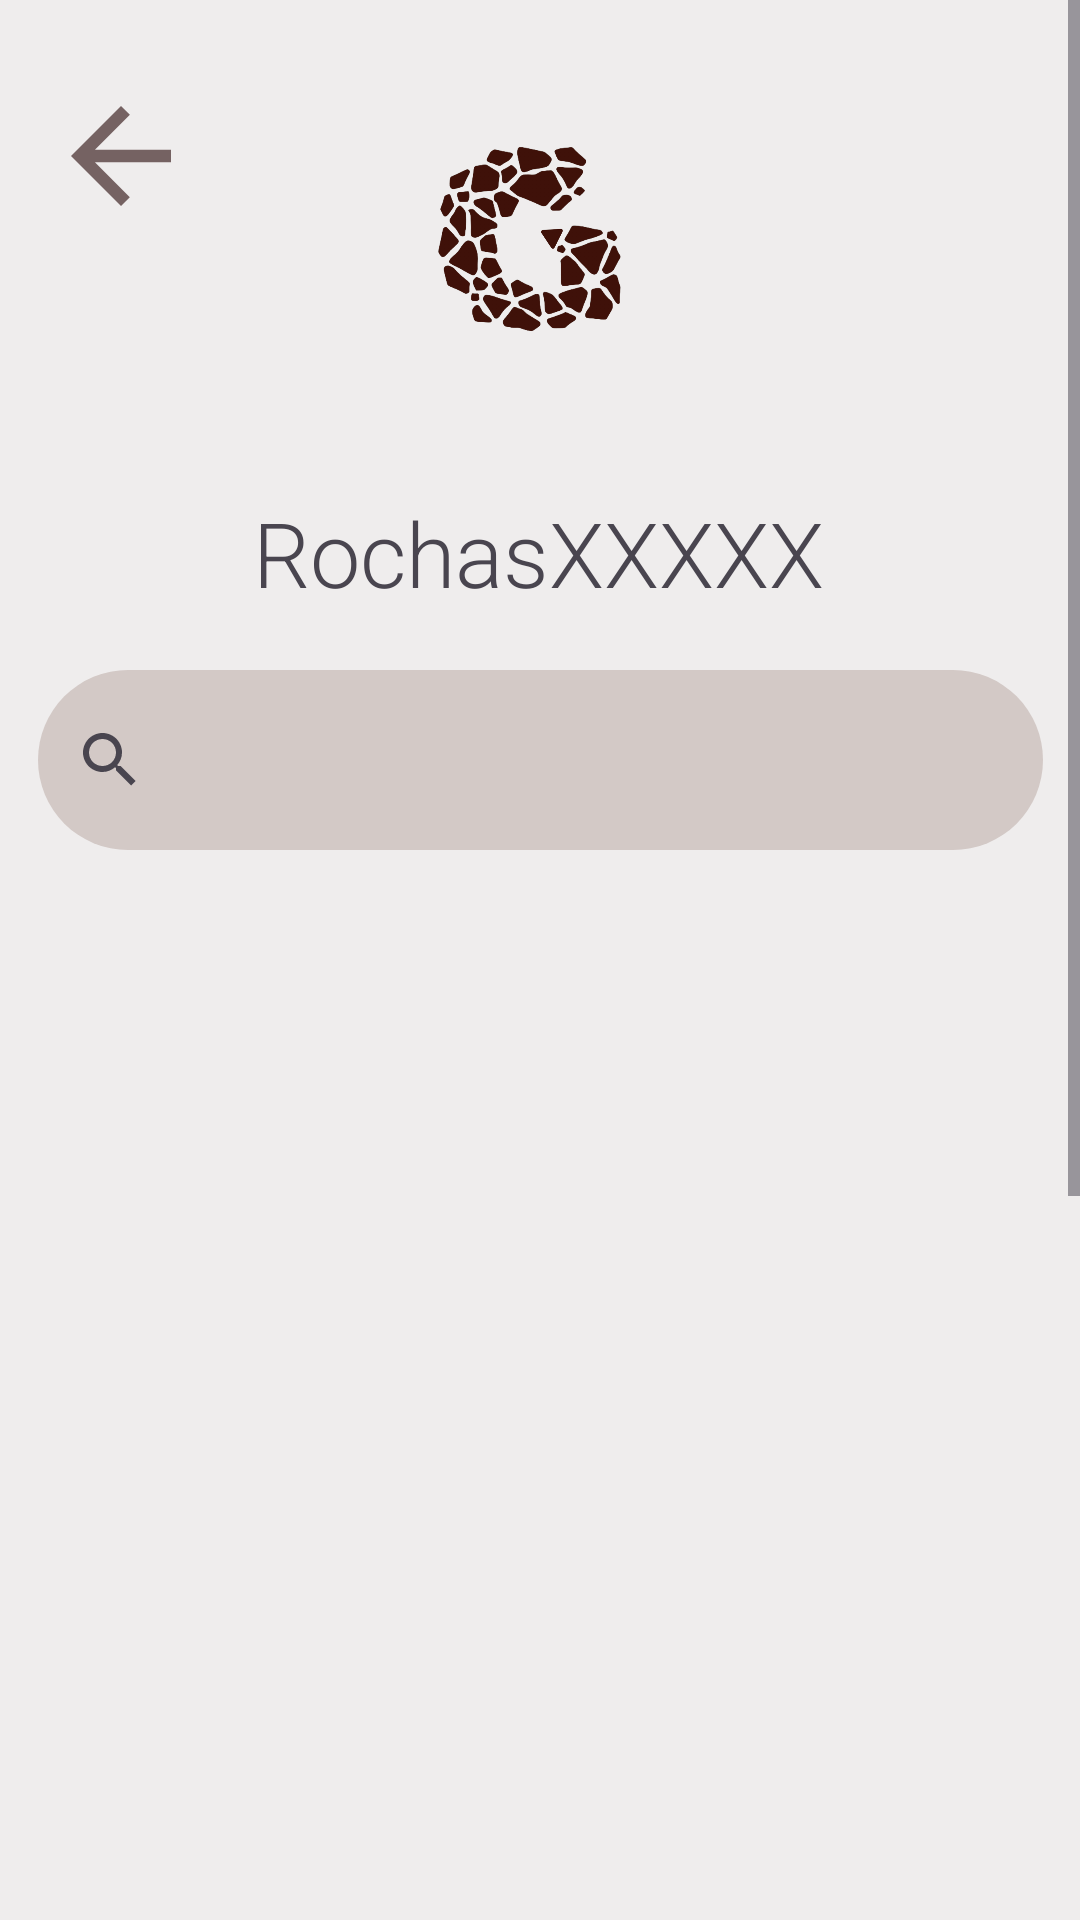

Write the Android layout XML for this screen, with the resource values it uses.
<!-- AndroidManifest.xml: application theme Theme.GeoWiki2 -->
<!-- res/layout/activity_lista.xml -->
<?xml version="1.0" encoding="utf-8"?>
<ScrollView
    xmlns:android="http://schemas.android.com/apk/res/android"
    xmlns:app="http://schemas.android.com/apk/res-auto"
    xmlns:tools="http://schemas.android.com/tools"
    android:layout_width="match_parent"
    android:layout_height="wrap_content"
    tools:layout_editor_absoluteX="1dp"
    tools:layout_editor_absoluteY="1dp"
    android:fillViewport="true">

    <androidx.constraintlayout.widget.ConstraintLayout
        android:id="@+id/main"
        android:layout_width="match_parent"
        android:layout_height="wrap_content"
        android:background="@color/fundo"
        app:layout_constraintBottom_toTopOf="@+id/textView10"
        app:layout_constraintEnd_toEndOf="@+id/textView7"
        app:layout_constraintStart_toEndOf="@+id/textView7"
        app:layout_constraintTop_toTopOf="@+id/textView10"
        tools:context=".ListaActivity">

        <ImageView
            android:id="@+id/imageView"
            android:layout_width="128dp"
            android:layout_height="111dp"
            android:layout_marginStart="147dp"
            android:layout_marginTop="24dp"
            android:layout_marginEnd="147dp"
            app:layout_constraintEnd_toEndOf="parent"
            app:layout_constraintHorizontal_bias="0.545"
            app:layout_constraintStart_toStartOf="parent"
            app:layout_constraintTop_toTopOf="parent"
            app:srcCompat="@drawable/logo_sem_texto" />

        <TextView
            android:id="@+id/nomeTextView"
            android:layout_width="wrap_content"
            android:layout_height="wrap_content"
            android:layout_marginStart="110dp"
            android:layout_marginTop="29dp"
            android:layout_marginEnd="111dp"
            android:layout_marginBottom="19dp"
            android:fontFamily="sans-serif-light"
            android:text="RochasXXXXX"
            android:textSize="30sp"
            app:layout_constraintBottom_toTopOf="@+id/pesquisarSearchView"
            app:layout_constraintEnd_toEndOf="parent"
            app:layout_constraintStart_toStartOf="parent"
            app:layout_constraintTop_toBottomOf="@+id/imageView" />

        <SearchView
            android:id="@+id/pesquisarSearchView"
            android:layout_width="335dp"
            android:layout_height="60dp"
            android:layout_marginStart="38dp"
            android:layout_marginEnd="38dp"
            android:layout_marginBottom="29dp"
            android:background="@drawable/redondinho"
            android:queryHint="Digite o nome da rocha"
            app:layout_constraintBottom_toTopOf="@+id/rochasRecyclerView"
            app:layout_constraintEnd_toEndOf="parent"
            app:layout_constraintStart_toStartOf="parent" />

        <androidx.recyclerview.widget.RecyclerView
            android:id="@+id/rochasRecyclerView"
            android:layout_width="335dp"
            android:minHeight="700dp"
            android:layout_height="wrap_content"
            android:layout_marginStart="38dp"
            android:layout_marginEnd="38dp"
            android:layout_marginBottom="15dp"
            app:layout_constraintBottom_toBottomOf="parent"
            app:layout_constraintEnd_toEndOf="parent"
            app:layout_constraintStart_toStartOf="parent" />

        <Button
            android:id="@+id/voltarConsultarButton"
            android:layout_width="50dp"
            android:layout_height="50dp"
            android:layout_marginStart="29dp"
            android:layout_marginTop="27dp"
            android:layout_marginEnd="62dp"
            android:background="@drawable/ic_arrow_back_24"
            app:layout_constraintEnd_toStartOf="@+id/imageView"
            app:layout_constraintStart_toStartOf="parent"
            app:layout_constraintTop_toTopOf="parent" />

    </androidx.constraintlayout.widget.ConstraintLayout>

</ScrollView>
<!-- resources referenced by this layout -->
<resources>
  <color name="fundo">#EFEDED</color>
  <!-- drawable ic_arrow_back_24 (drawable) -->
  <vector xmlns:android="http://schemas.android.com/apk/res/android"
      android:autoMirrored="true"
      android:height="24dp"
      android:tint="@color/marromescuro"
      android:viewportHeight="24"
      android:viewportWidth="24"
      android:width="24dp">
        
      <path android:fillColor="@color/marromescuro"
          android:pathData="M20,11H7.83l5.59,-5.59L12,4l-8,8 8,8 1.41,-1.41L7.83,13H20v-2z"/>
      
  </vector>
  <!-- drawable logo_sem_texto: png bitmap (drawable, 69245 bytes) -->
  <!-- drawable redondinho (drawable) -->
  <?xml version="1.0" encoding="utf-8"?>
  <shape xmlns:android="http://schemas.android.com/apk/res/android">
      <corners android:radius="30dp"></corners>
     <solid android:color="@color/marromclarinho"></solid>
  </shape>
  <style name="Theme.GeoWiki2" parent="Base.Theme.GeoWiki2" />
  <color name="marromescuro">#756262</color>
  <color name="marromclarinho">#d3c9c6</color>
  <style name="Base.Theme.GeoWiki2" parent="Theme.Material3.DayNight.NoActionBar">
          
          
      </style>
</resources>
